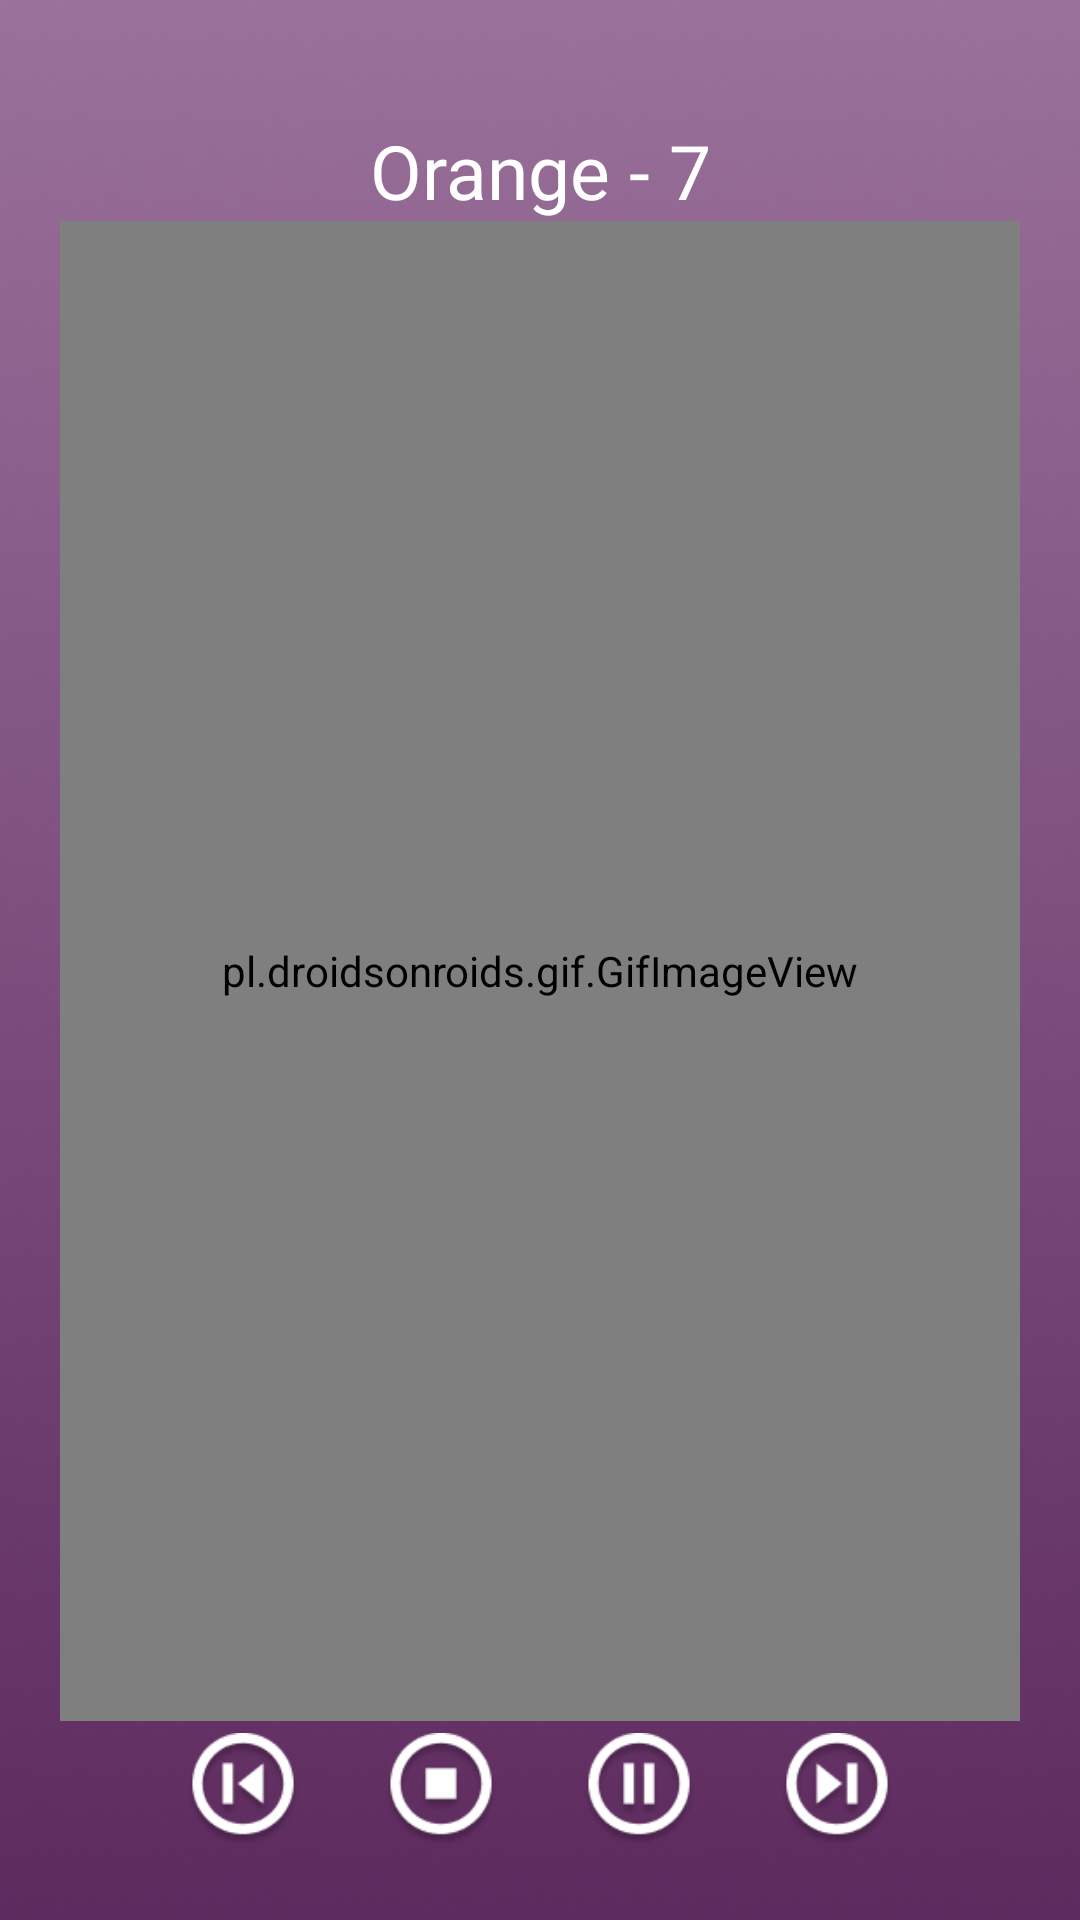

Reconstruct the res/layout file that produces this screen, plus the resources it refers to.
<!-- AndroidManifest.xml: application theme Theme.DilMusic -->
<!-- res/layout/activity_laguorange.xml -->
<?xml version="1.0" encoding="utf-8"?>
<LinearLayout
    xmlns:android="http://schemas.android.com/apk/res/android"
    xmlns:app="http://schemas.android.com/apk/res-auto"
    xmlns:tools="http://schemas.android.com/tools"
    android:layout_width="match_parent"
    android:layout_height="match_parent"
    android:orientation="vertical"
    android:background="@drawable/bgds2"
    android:padding="20dp"
    tools:context=".uimusic">

    <LinearLayout
        android:layout_width="match_parent"
        android:layout_height="wrap_content"
        android:gravity="center"
        android:orientation="vertical">

        <TextView
            android:paddingTop="20dp"
            android:layout_width="match_parent"
            android:layout_height="wrap_content"
            android:text="Orange - 7"
            android:gravity="center"
            android:textColor="@color/white"
            android:textSize="25sp"/>

        <pl.droidsonroids.gif.GifImageView
            android:layout_width="500dp"
            android:layout_height="500dp"
            android:src="@drawable/playmusic" />



    </LinearLayout>

    <LinearLayout
        android:layout_gravity="center"
        android:layout_width="wrap_content"
        android:orientation="horizontal"
        android:padding="4dp"
        android:layout_height="wrap_content">

        <ImageView
            android:id="@+id/back"
            android:layout_width="wrap_content"
            android:layout_height="wrap_content"
            android:src="@drawable/back"/>

        <ImageView
            android:id="@+id/stop"
            android:layout_width="wrap_content"
            android:layout_height="wrap_content"
            android:src="@drawable/stop"/>

        <ImageView
            android:id="@+id/mainpause"
            android:layout_width="wrap_content"
            android:layout_height="wrap_content"
            android:src="@drawable/pause"/>

        <ImageView
            android:id="@+id/next"
            android:layout_width="wrap_content"
            android:layout_height="wrap_content"
            android:src="@drawable/next"/>

    </LinearLayout>

</LinearLayout>
<!-- resources referenced by this layout -->
<resources>
  <color name="white">#FFFFFFFF</color>
  <!-- drawable back: png bitmap (drawable, 4585 bytes) -->
  <!-- drawable bgds2: png bitmap (drawable-v24, 157905 bytes) -->
  <!-- drawable next: png bitmap (drawable, 4581 bytes) -->
  <!-- drawable pause: png bitmap (drawable, 4483 bytes) -->
  <!-- drawable stop: png bitmap (drawable-v24, 4152 bytes) -->
  <style name="Theme.DilMusic" parent="Theme.MaterialComponents.DayNight.NoActionBar">
          
          <item name="colorPrimary">@color/button</item>
          <item name="colorPrimaryVariant">@color/purple_700</item>
          <item name="colorOnPrimary">@color/white</item>
          
          <item name="colorSecondary">@color/teal_200</item>
          <item name="colorSecondaryVariant">@color/teal_700</item>
          <item name="colorOnSecondary">@color/black</item>
          
          <item name="android:statusBarColor" tools:targetApi="l">?attr/colorPrimaryVariant</item>
          
      </style>
  <color name="button">#14CC48</color>
  <color name="purple_700">#FF3700B3</color>
  <color name="teal_200">#FF03DAC5</color>
  <color name="teal_700">#FF018786</color>
  <color name="black">#FF000000</color>
</resources>
